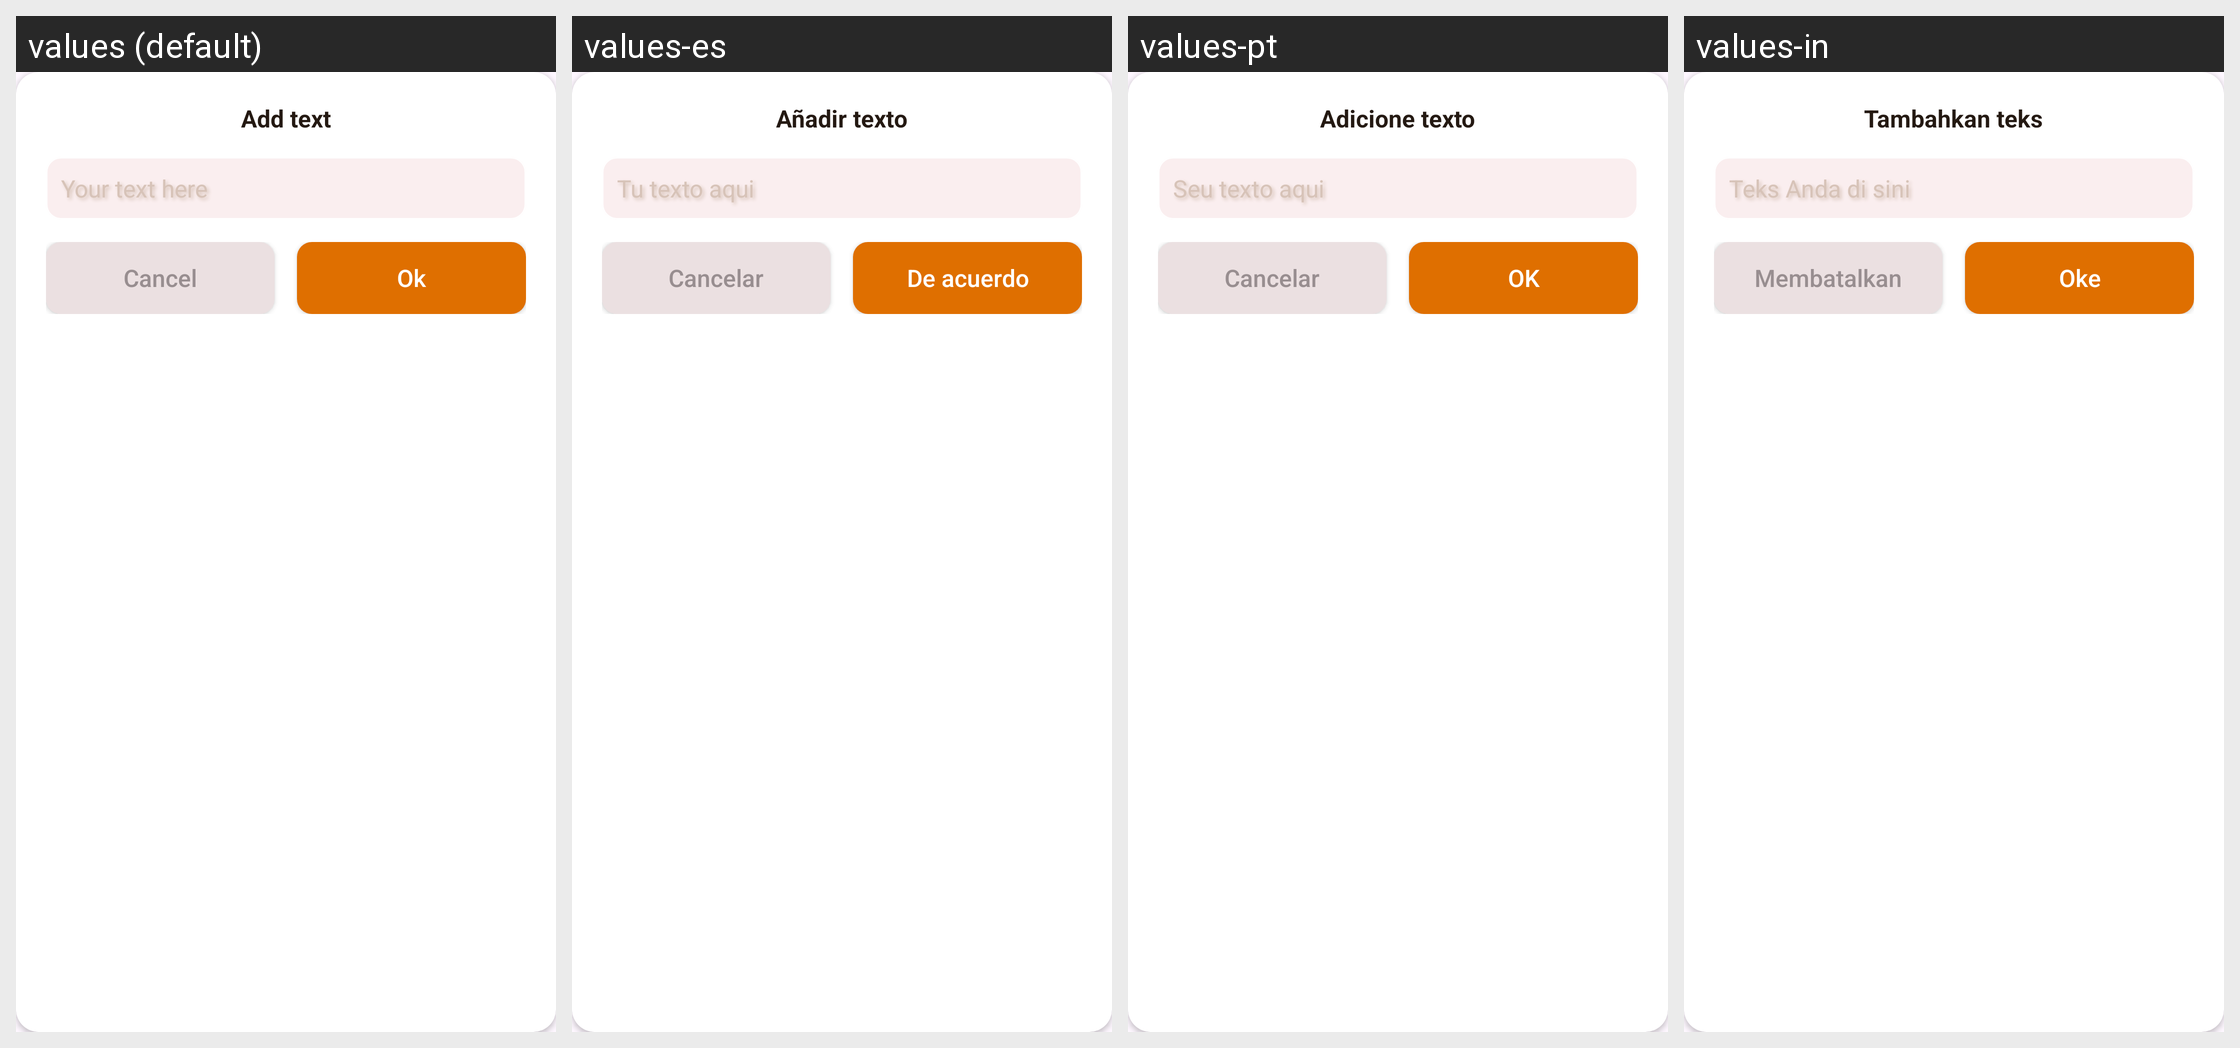

This grid shows one Android layout under several languages. Give, for every string resource on the screen, its name, the default text and each shown locale's text.
Android screen res/layout/layout_dialog_text.xml rendered under 4 locales, left to right: values (default), values-es, values-pt, values-in. Device: Nexus 5 (rendered at 1080×1920; each locale shown at half size, 540×960, under a caption strip naming it); theme Theme.EmojiTest.
Other locales in the repository, not shown: values-de, values-fr, values-hi, values-zh.
Strings drawn on this screen, with the default value and each locale's value (text and hints the layout hard-codes, and strings that could not be matched under every locale, appear in the picture but are not listed):

add_text
  values: Add text
  values-es: Añadir texto
  values-pt: Adicione texto
  values-in: Tambahkan teks

your_text
  values: Your text here
  values-es: Tu texto aqui
  values-pt: Seu texto aqui
  values-in: Teks Anda di sini

Cancel
  values: Cancel
  values-es: Cancelar
  values-pt: Cancelar
  values-in: Membatalkan

Ok
  values: Ok
  values-es: De acuerdo
  values-pt: OK
  values-in: Oke
